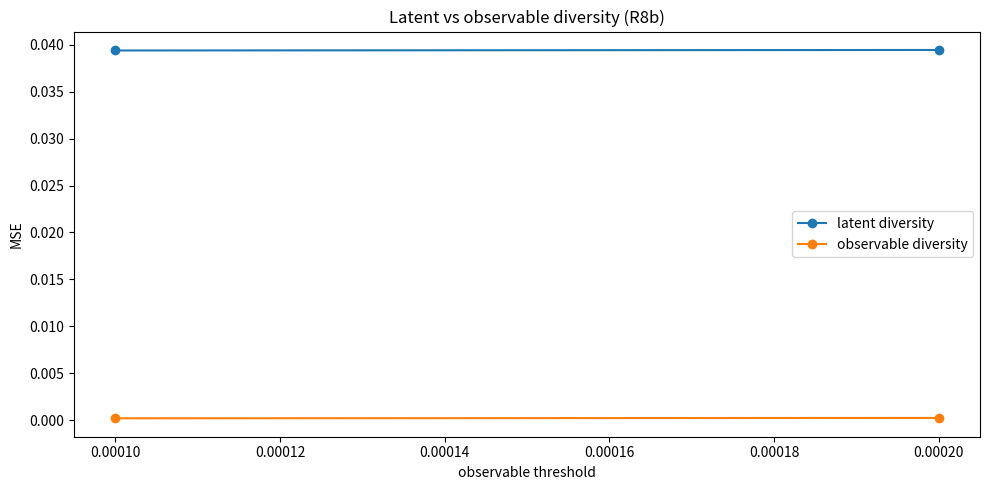

Recreate this plot in Python. (Note: this script raises an exception after producing the figure.)
import numpy as np
import pandas as pd
import matplotlib.pyplot as plt
from scipy.ndimage import gaussian_filter

# ============================================================
# PARAMETERS
# ============================================================

N = 96

observable_blur = 4.0

latent_noise = 0.14

n_latents = 260

thresholds = [
    1e-5,
    2e-5,
    5e-5,
    1e-4,
    2e-4,
]

np.random.seed(1234)

# ============================================================
# BASE LATENT
# ============================================================

x = np.linspace(-1, 1, N)
X, Y = np.meshgrid(x, x)

R = np.sqrt(X**2 + Y**2)

base_latent = (
    np.exp(-(R / 0.10)**2)
    - 0.65 * np.exp(-((R - 0.12) / 0.04)**2)
)

# ============================================================
# RESOLUTION OPERATOR
# ============================================================

def resolve(L):

    return gaussian_filter(L, observable_blur)

# ============================================================
# METRICS
# ============================================================

def mse(a, b):

    return np.mean((a - b)**2)

def corr(a, b):

    aa = a.flatten()
    bb = b.flatten()

    if np.std(aa) < 1e-10:
        return 0.0

    if np.std(bb) < 1e-10:
        return 0.0

    return np.corrcoef(aa, bb)[0, 1]

# ------------------------------------------------------------

def normalized_energy(x):

    return np.mean(x**2)

# ------------------------------------------------------------

def normalized_coherence(x):

    gx, gy = np.gradient(x)

    grad_energy = np.mean(gx**2 + gy**2)

    signal = np.mean(x**2)

    return signal / (1e-8 + grad_energy)

# ------------------------------------------------------------

def normalized_structure(x):

    gx, gy = np.gradient(x)

    mag = np.sqrt(gx**2 + gy**2)

    count = np.sum(
        mag > np.percentile(mag, 90)
    )

    return count / x.size

# ------------------------------------------------------------

def lowfreq_ratio(x):

    F = np.abs(
        np.fft.fftshift(
            np.fft.fft2(x)
        )
    )

    total = np.mean(F)

    cx = N // 2
    cy = N // 2

    low = np.mean(
        F[cx-5:cx+5, cy-5:cy+5]
    )

    return low / (1e-8 + total)

# ------------------------------------------------------------

def observable_entropy(x):

    hist, _ = np.histogram(
        x.flatten(),
        bins=64,
        density=True
    )

    hist = hist + 1e-12

    hist = hist / np.sum(hist)

    return -np.sum(hist * np.log(hist))

# ============================================================
# TARGET OBSERVABLE
# ============================================================

target_obs = resolve(base_latent)

# ============================================================
# GENERATE LATENTS
# ============================================================

latents = []
observables = []

for i in range(n_latents):

    noise = latent_noise * np.random.randn(N, N)

    # add structured latent distortions

    mode = np.sin(
        (i + 1) * np.pi * X
    ) * np.cos(
        (i + 2) * np.pi * Y
    )

    L = (
        base_latent
        + noise
        + 0.02 * mode
    )

    O = resolve(L)

    latents.append(L)
    observables.append(O)

# ============================================================
# SCAN
# ============================================================

rows = []

for threshold in thresholds:

    compatible = []

    for L, O in zip(latents, observables):

        fit = mse(O, target_obs)

        if fit < threshold:

            compatible.append((L, O))

    print(
        f"\nthreshold={threshold:.6f} "
        f"compatible={len(compatible)}"
    )

    if len(compatible) < 2:
        continue

    latent_div = []
    obs_div = []

    energies = []
    coherences = []
    structures = []
    spectra = []
    entropies = []

    for i in range(len(compatible)):

        L, O = compatible[i]

        energies.append(
            normalized_energy(O)
        )

        coherences.append(
            normalized_coherence(O)
        )

        structures.append(
            normalized_structure(O)
        )

        spectra.append(
            lowfreq_ratio(O)
        )

        entropies.append(
            observable_entropy(O)
        )

        for j in range(i + 1, len(compatible)):

            L2, O2 = compatible[j]

            latent_div.append(
                mse(L, L2)
            )

            obs_div.append(
                mse(O, O2)
            )

    rows.append({

        "threshold":
            threshold,

        "n_compatible":
            len(compatible),

        "latent_diversity":
            np.mean(latent_div),

        "observable_diversity":
            np.mean(obs_div),

        "energy_std":
            np.std(energies),

        "coherence_std":
            np.std(coherences),

        "structure_std":
            np.std(structures),

        "spectrum_std":
            np.std(spectra),

        "entropy_std":
            np.std(entropies),

        "mean_obs_corr":
            np.mean([
                corr(O, target_obs)
                for _, O in compatible
            ])
    })

# ============================================================
# DATAFRAME
# ============================================================

df = pd.DataFrame(rows)

print("\n=== R8b SUMMARY ===")
print(df.to_string(index=False))

# ============================================================
# PLOTS
# ============================================================

plt.figure(figsize=(10, 5))

plt.plot(
    df["threshold"],
    df["latent_diversity"],
    marker="o",
    label="latent diversity"
)

plt.plot(
    df["threshold"],
    df["observable_diversity"],
    marker="o",
    label="observable diversity"
)

plt.xlabel("observable threshold")
plt.ylabel("MSE")

plt.title(
    "Latent vs observable diversity (R8b)"
)

plt.legend()

plt.tight_layout()

plt.savefig(
    "results/research_final/"
    "r8b_diversity.png"
)

# ------------------------------------------------------------

plt.figure(figsize=(10, 5))

plt.plot(
    df["threshold"],
    df["energy_std"],
    marker="o",
    label="energy"
)

plt.plot(
    df["threshold"],
    df["coherence_std"],
    marker="o",
    label="coherence"
)

plt.plot(
    df["threshold"],
    df["structure_std"],
    marker="o",
    label="structure"
)

plt.plot(
    df["threshold"],
    df["spectrum_std"],
    marker="o",
    label="spectrum"
)

plt.plot(
    df["threshold"],
    df["entropy_std"],
    marker="o",
    label="entropy"
)

plt.xlabel("observable threshold")
plt.ylabel("invariant variability")

plt.title(
    "Normalized invariant stability (R8b)"
)

plt.legend()

plt.tight_layout()

plt.savefig(
    "results/research_final/"
    "r8b_invariants.png"
)

# ============================================================
# SAVE
# ============================================================

df.to_csv(
    "results/research_final/"
    "r8b_summary.csv",
    index=False
)

print(
    "\n[OK] wrote "
    "results/research_final/r8b_summary.csv"
)

print(
    "[OK] wrote "
    "results/research_final/r8b_diversity.png"
)

print(
    "[OK] wrote "
    "results/research_final/r8b_invariants.png"
)

print(
    "\n[DONE] R8b complete"
)
